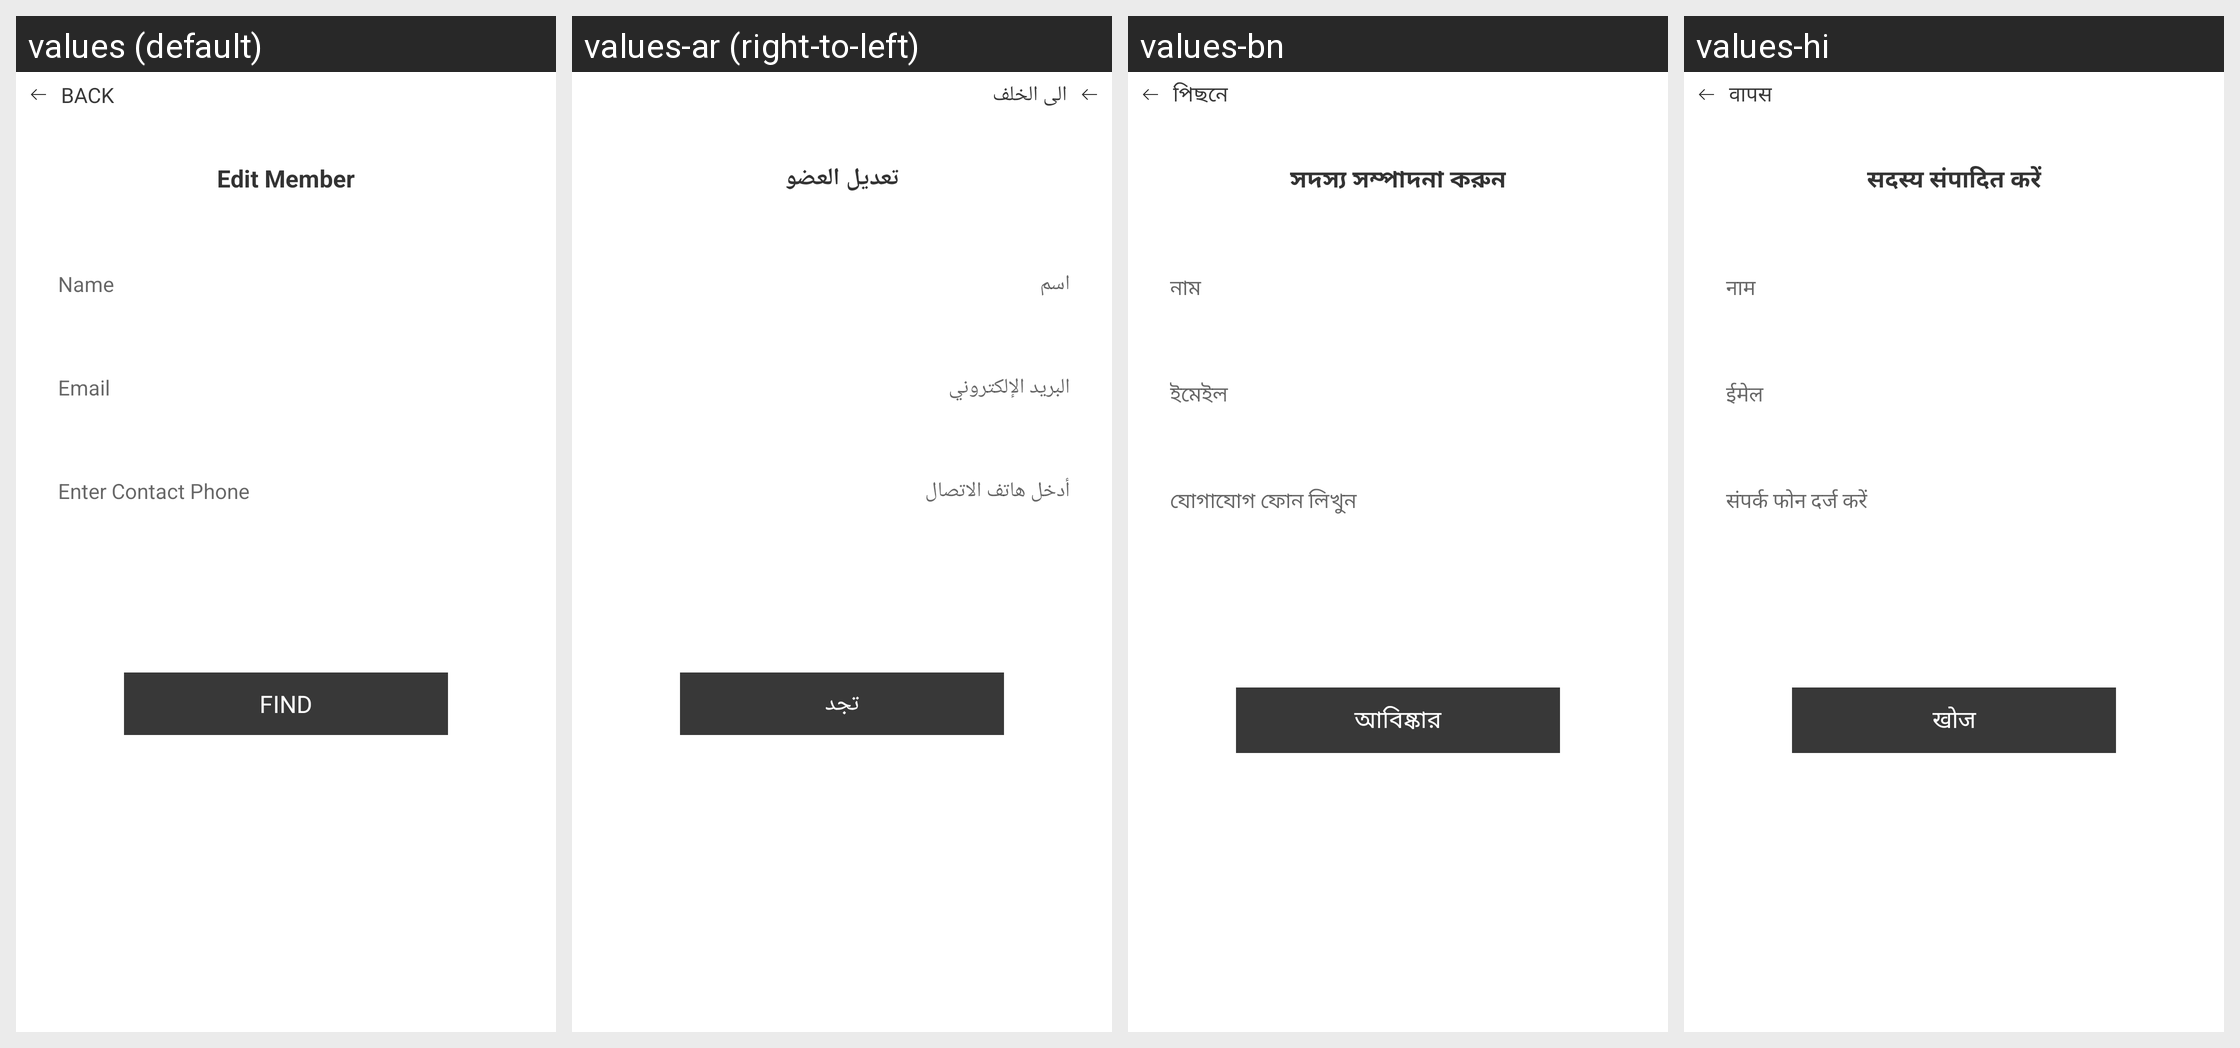

Locale-by-locale string values for the Android screen shown in this grid:
Android screen res/layout/fragment_edit_member.xml rendered under 4 locales, left to right: values (default), values-ar (right-to-left), values-bn, values-hi. Device: Nexus 5 (rendered at 1080×1920; each locale shown at half size, 540×960, under a caption strip naming it); theme AppTheme.
Other locales in the repository, not shown: values-am, values-de, values-el, values-es, values-fr, values-he, values-hy, values-it, values-iw, values-ja, values-ko, values-nl, values-pl, values-pt, values-ru, values-sl, values-sv, values-tr, values-zh-rCN, values-zh-rTW.
Strings drawn on this screen, with the default value and each locale's value (text and hints the layout hard-codes, and strings that could not be matched under every locale, appear in the picture but are not listed):

back
  values: Back
  values-ar: الى الخلف
  values-bn: পিছনে
  values-hi: वापस

edit_member
  values: Edit Member
  values-ar: تعديل العضو
  values-bn: সদস্য সম্পাদনা করুন
  values-hi: सदस्य संपादित करें

name
  values: Name
  values-ar: اسم
  values-bn: নাম
  values-hi: नाम

email
  values: Email
  values-ar: البريد الإلكتروني
  values-bn: ইমেইল
  values-hi: ईमेल

enter_contact_phone
  values: Enter Contact Phone
  values-ar: أدخل هاتف الاتصال
  values-bn: যোগাযোগ ফোন লিখুন
  values-hi: संपर्क फोन दर्ज करें

find
  values: Find
  values-ar: تجد
  values-bn: আবিষ্কার
  values-hi: खोज
